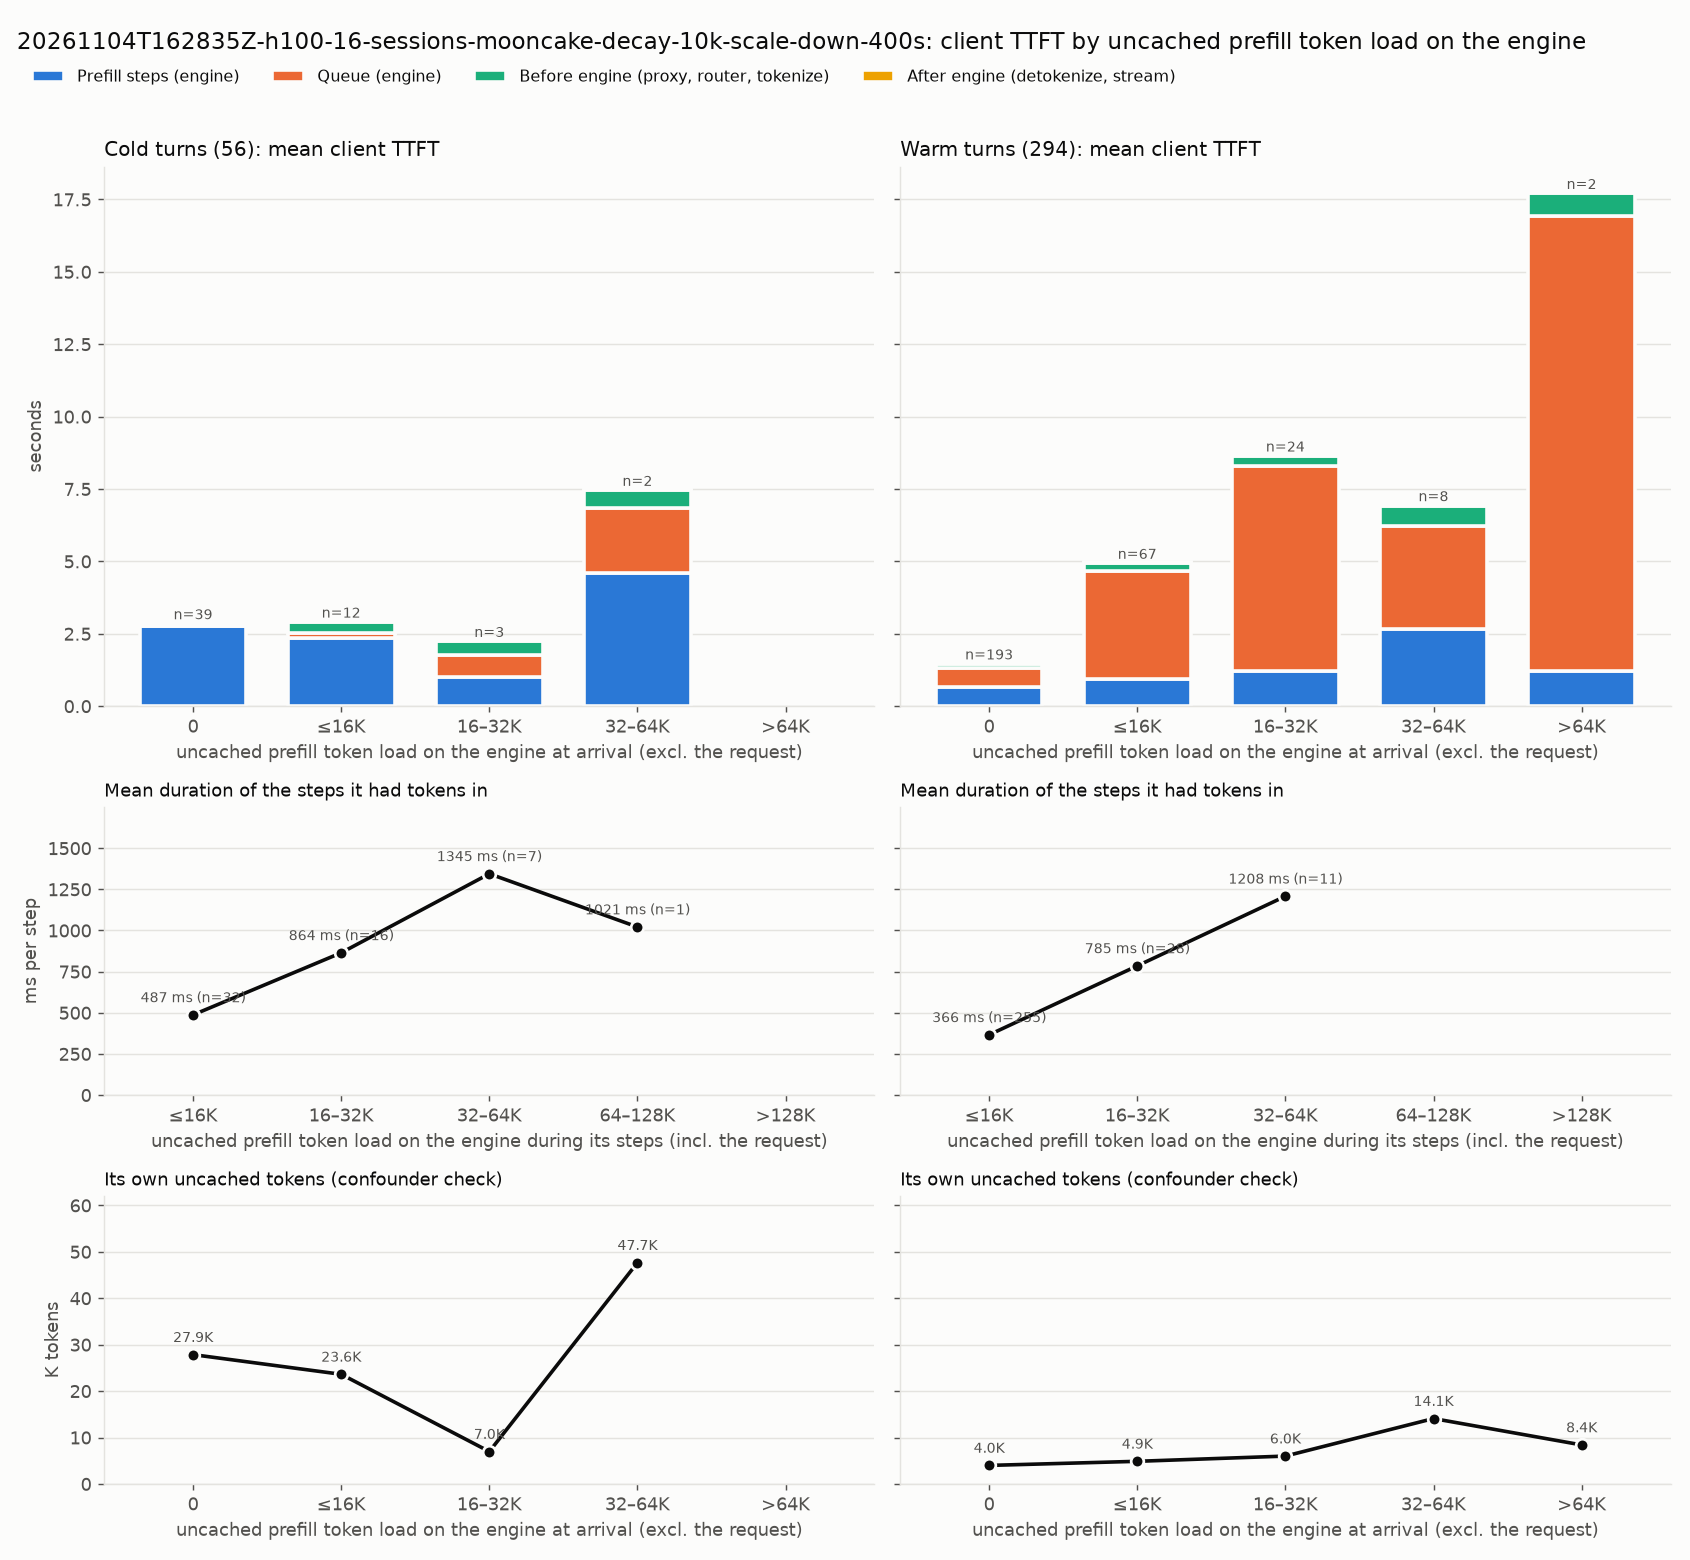

The data file committed next to this chart (first rows):
kind, engine_load, requests, mean_engine_load_tokens, mean_own_uncached, mean_steps, mean_step_ms, mean_client_ttft_ms, mean_prefill_ms, mean_queue_ms, mean_pre_ms, mean_post_ms
cold, 0, 39, 0.0, 27853, 3.128, 880.6, 2882, 2755, 25.6, 86.27, 15.33
cold, ≤16K, 12, 2972, 23617, 3.333, 706.8, 2939, 2356, 158.8, 408.2, 16.46
cold, 16–32K, 3, 22714, 6977, 2.0, 509.1, 2270, 1018, 763.1, 481.9, 6.625
cold, 32–64K, 2, 41220, 47667, 4.5, 1026, 7488, 4616, 2241, 607.6, 24.3
warm, 0, 193, 0.0, 3993, 1.705, 383.9, 1495, 654.5, 662.1, 149.8, 28.81
warm, ≤16K, 67, 4925, 4874, 1.791, 520.7, 4968, 932.6, 3723, 284.6, 27.98
warm, 16–32K, 24, 21951, 5999, 1.958, 626.8, 8675, 1227, 7058, 358.1, 31.04
warm, 32–64K, 8, 46444, 14086, 2.5, 1068, 6960, 2670, 3564, 682.9, 42.11
warm, >64K, 2, 70104, 8406, 2.0, 605.2, 17741, 1210, 15704, 798.2, 27.86
